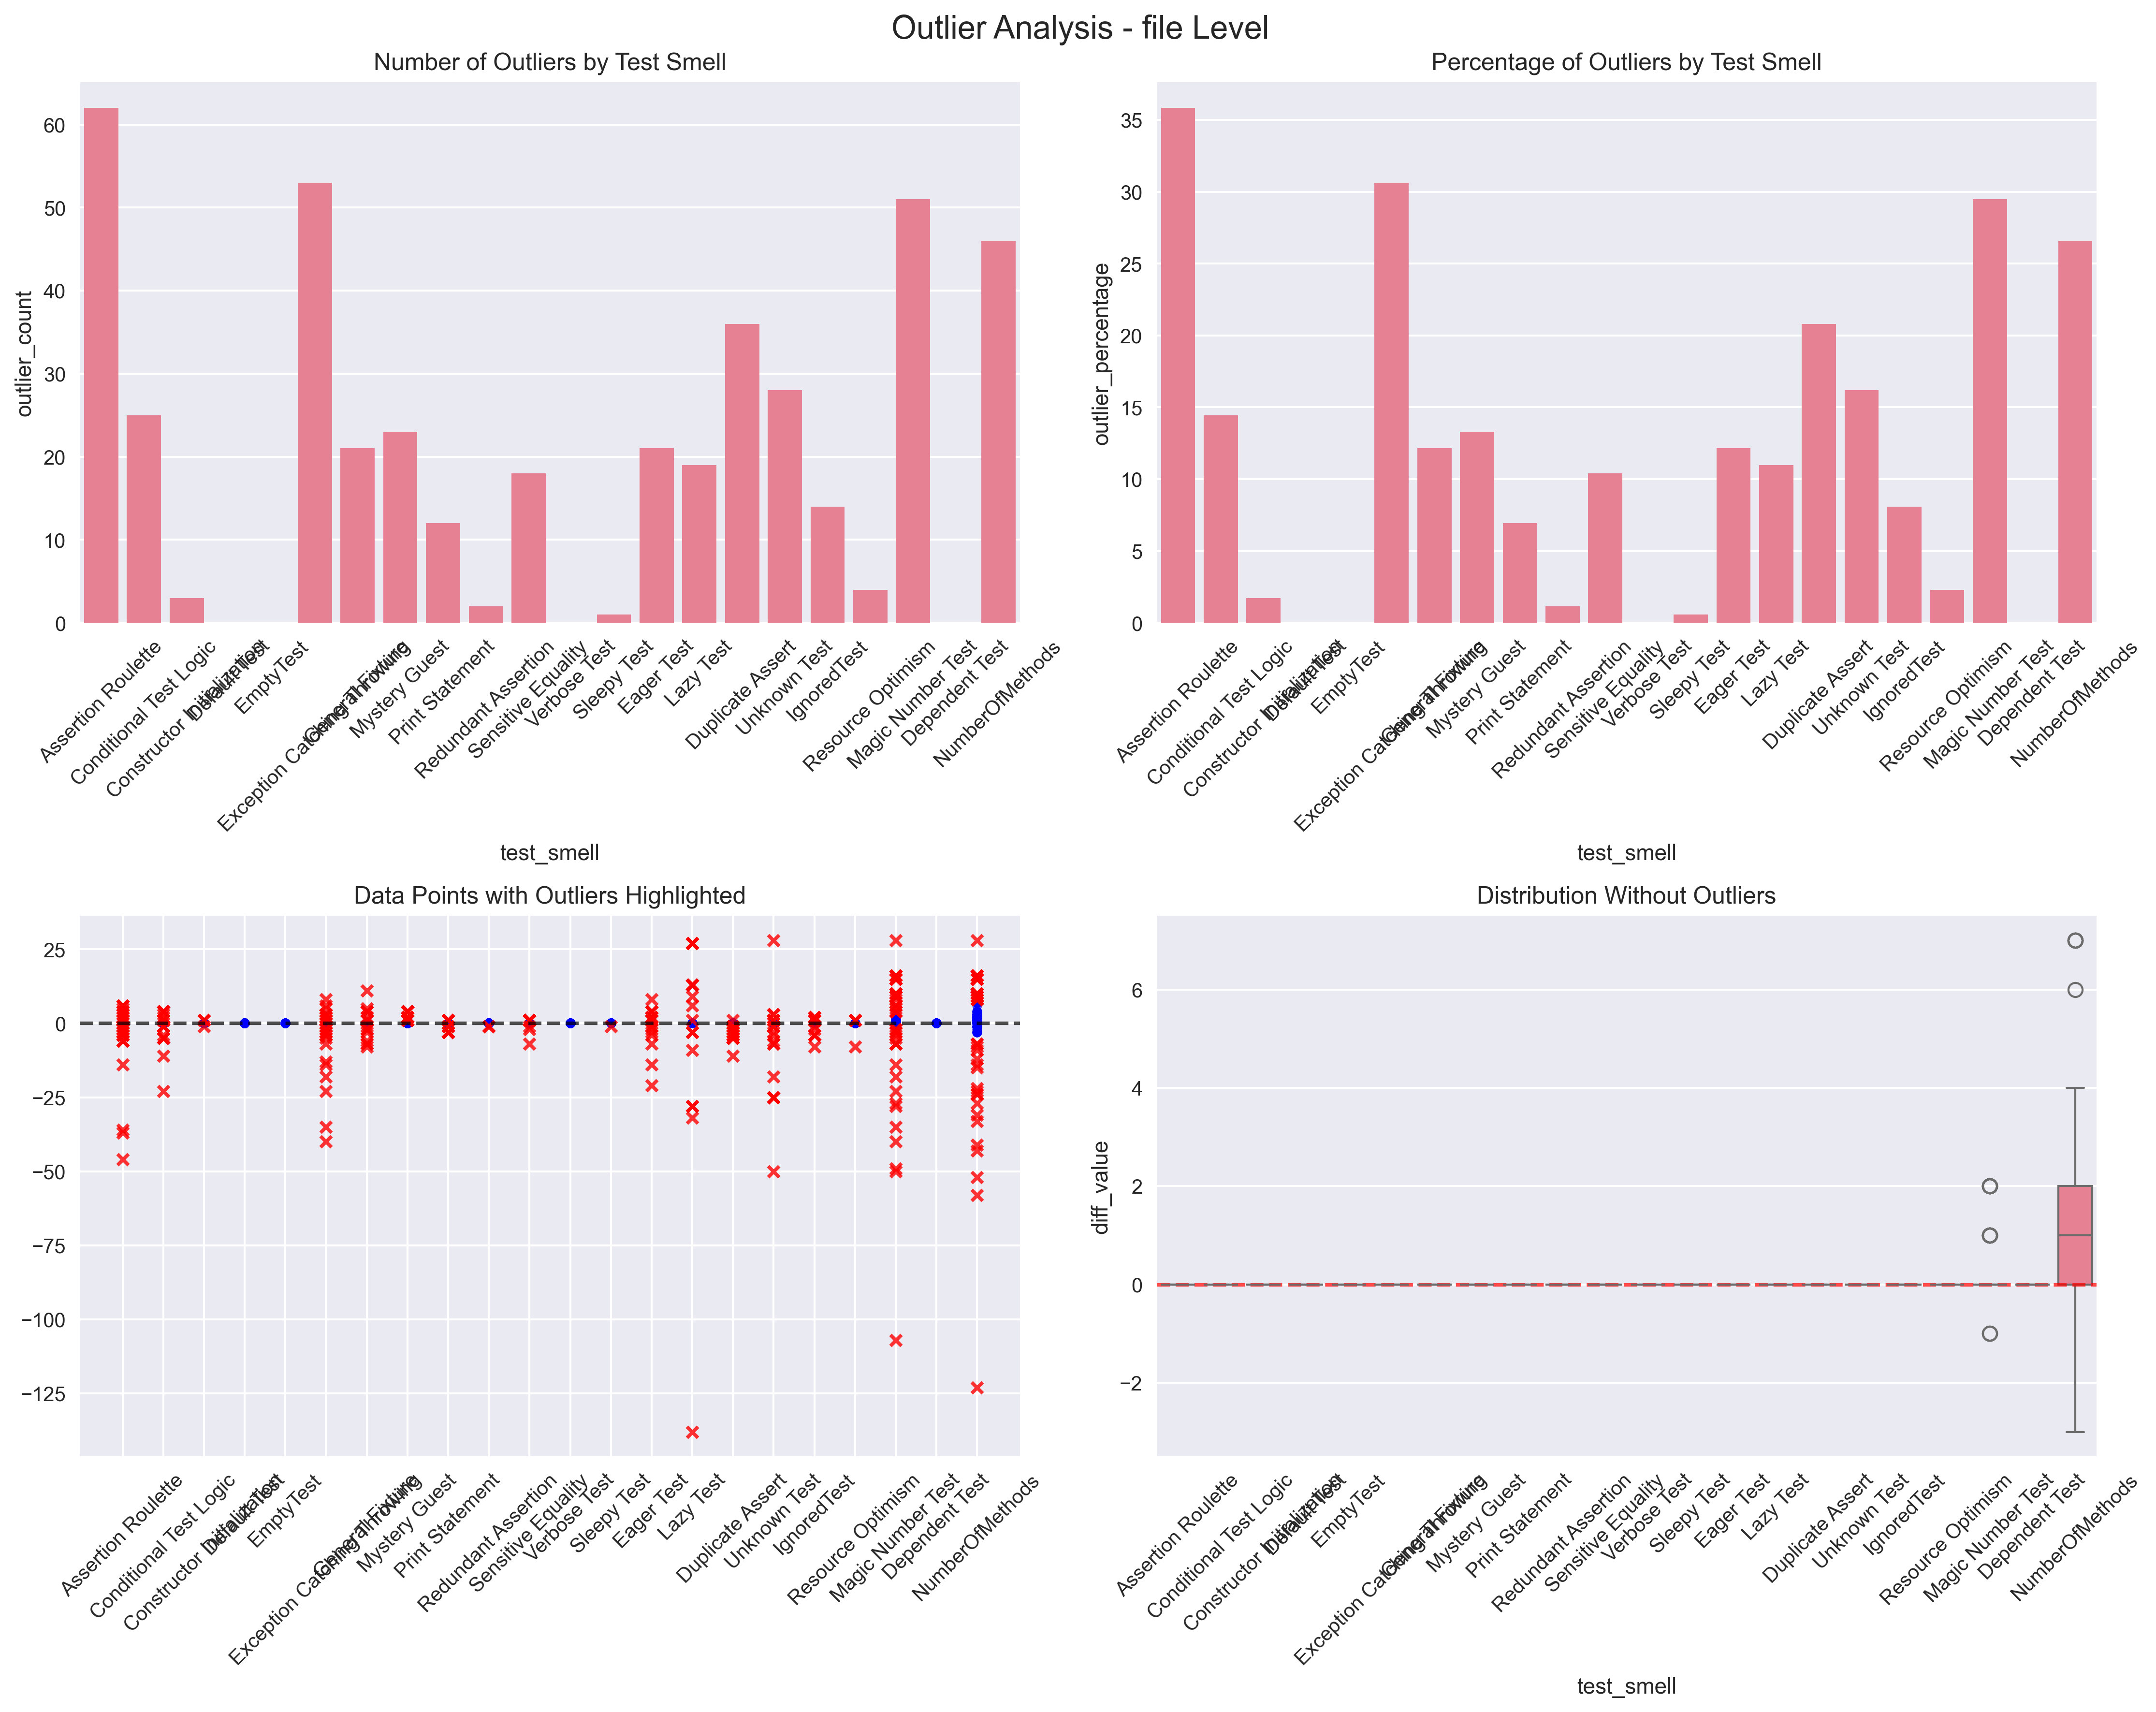

Data behind this chart, as committed beside it:
test_smell, total_count, outlier_count, outlier_percentage, max_outlier, min_outlier
Assertion Roulette, 173, 62, 35.84, 6.0, -46.0
Conditional Test Logic, 173, 25, 14.45, 4.0, -23.0
Constructor Initialization, 173, 3, 1.734, 1.0, -1.0
Default Test, 173, 0, 0.0, 0.0, 0.0
EmptyTest, 173, 0, 0.0, 0.0, 0.0
Exception Catching Throwing, 173, 53, 30.64, 8.0, -40.0
General Fixture, 173, 21, 12.14, 11.0, -8.0
Mystery Guest, 173, 23, 13.29, 4.0, 1.0
Print Statement, 173, 12, 6.936, 1.0, -3.0
Redundant Assertion, 173, 2, 1.156, -1.0, -1.0
Sensitive Equality, 173, 18, 10.4, 1.0, -7.0
Verbose Test, 173, 0, 0.0, 0.0, 0.0
Sleepy Test, 173, 1, 0.578, -1.0, -1.0
Eager Test, 173, 21, 12.14, 8.0, -21.0
Lazy Test, 173, 19, 10.98, 27.0, -138.0
Duplicate Assert, 173, 36, 20.81, 1.0, -11.0
Unknown Test, 173, 28, 16.18, 28.0, -50.0
IgnoredTest, 173, 14, 8.092, 2.0, -8.0
Resource Optimism, 173, 4, 2.312, 1.0, -8.0
Magic Number Test, 173, 51, 29.48, 28.0, -107.0
Dependent Test, 173, 0, 0.0, 0.0, 0.0
NumberOfMethods, 173, 46, 26.59, 28.0, -123.0
